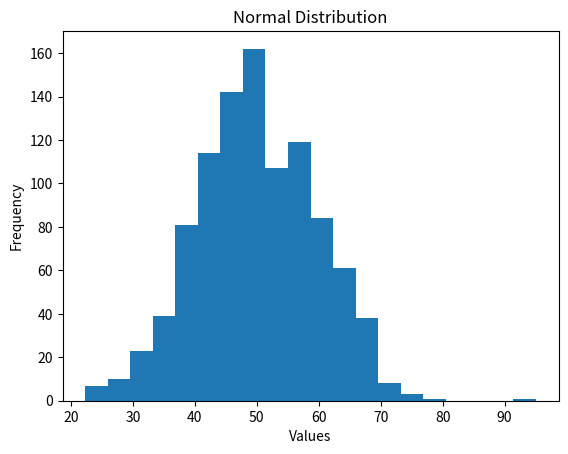

The script that saved this image:
#!/usr/bin/env python
# coding: utf-8

# # What is Statistics?
# 
# ### Definition
# 
# Statistics is the process of collecting, organizing, analyzing, and interpreting data.
# 
# ### Why It Is Used
# 
# Statistics helps us understand data, find patterns, compare values, and make better decisions based on data.
# 
# ### Real-World Example
# 
# A college can collect students' marks and calculate the average mark to understand the overall performance.
# 
# ### AI/ML Example
# 
# In AI/ML, statistics helps us understand a dataset before building a machine learning model.
# 
# For example, we can calculate the average age of customers and identify unusual values in the dataset.
# 
# ### Numerical Example
# 
# Suppose the marks of 5 students are:
# 
# 60, 70, 80, 90, 100
# 
# Average:
# 
# (60 + 70 + 80 + 90 + 100) / 5 = 80
# 
# So, the average mark is 80.

# In[1]:


# Student marks
marks = [60, 70, 80, 90, 100]

# Calculate total
total = sum(marks)

# Calculate number of students
count = len(marks)

# Calculate average
average = total / count

print("Total Marks:", total)
print("Number of Students:", count)
print("Average Marks:", average)


# # Importance of Statistics in AI/ML
# 
# ### Definition
# 
# Statistics is important in AI/ML because it helps us understand data, find patterns, handle uncertainty, and make better predictions.
# 
# ### Why It Is Important
# 
# Statistics is used in AI/ML for:
# 
# - Understanding the dataset
# - Finding the average and spread of data
# - Detecting unusual values
# - Handling missing data
# - Finding relationships between features
# - Evaluating machine learning models
# - Making predictions based on data
# 
# ### Real-World Example
# 
# Suppose a company has customer data containing age, salary, and purchase amount.
# 
# Using statistics, we can find the average salary, understand customer spending, and identify unusual values.
# 
# ### AI/ML Example
# 
# Before training a machine learning model, we need to understand the dataset.
# 
# For example, statistics can help us find the average age of customers and check how the ages are distributed.
# 
# Statistics helps us understand the data before giving it to the ML model.

# In[2]:


# Customer ages
ages = [20, 25, 30, 35, 40]

# Calculate average age
average_age = sum(ages) / len(ages)

print("Customer Ages:", ages)
print("Average Age:", average_age)


# ### Program Explanation
# 
# `ages` contains the customer age data.
# 
# `sum()` calculates the total of all ages.
# 
# `len()` finds the number of customers.
# 
# We divide the total by the number of customers to find the average age.
# 
# This shows how statistics can help us understand data before using it in AI/ML.

# # Statistics vs Machine Learning
# 
# ### Definition of Statistics
# 
# Statistics is mainly used to collect, organize, analyze, and interpret data.
# 
# ### Definition of Machine Learning
# 
# Machine Learning is a method where computers learn patterns from data and use those patterns to make predictions or decisions.
# 
# ### Difference
# 
# Statistics mainly focuses on understanding and analyzing data.
# 
# Machine Learning mainly focuses on learning patterns from data and making predictions.
# 
# ### Simple Example
# 
# Suppose we have student marks:
# 
# 60, 70, 80, 90, 100
# 
# Using Statistics:
# 
# We can calculate the average mark.
# 
# Using Machine Learning:
# 
# We can use previous student data to predict the marks of a new student.
# 
# ### AI/ML Example
# 
# A company has customer data.
# 
# Statistics can help us understand the customer's age, salary, and spending habits.
# 
# Machine Learning can use this data to predict whether a customer will buy a product or not.

# In[3]:


# Student marks
marks = [60, 70, 80, 90, 100]

# Statistics: calculate average
average = sum(marks) / len(marks)

print("Average Marks:", average)

# Simple prediction example
new_student_mark = 85

if new_student_mark >= average:
    print("Prediction: Student may perform above average")
else:
    print("Prediction: Student may perform below average")


# ### Program Explanation
# 
# First, we calculate the average of the existing student marks.
# 
# Then, we compare a new student's mark with the average.
# 
# If the new mark is greater than or equal to the average, the program predicts that the student may perform above average.
# 
# This is only a simple example to understand the difference between statistical analysis and prediction.

# # Population and Sample
# 
# ### Definition
# 
# Population is the complete group of people, objects, or data that we want to study.
# 
# Sample is a smaller group selected from the population for the study.
# 
# ### Explanation
# 
# For example, a college has 1,000 students.
# 
# - 1,000 students → Population
# - 100 selected students → Sample
# 
# A sample is used when collecting data from the entire population is difficult or time-consuming.

# In[4]:


population = 1000
sample = 100

print("Total Population:", population)
print("Sample:", sample)


# # Parameter and Statistic
# 
# ### Definition
# 
# A parameter is a numerical value that describes the entire population.
# 
# A statistic is a numerical value that describes a sample taken from the population.
# 
# ### Explanation
# 
# For example, a college has 1,000 students.
# 
# If we calculate the average age of all 1,000 students, it is called a parameter because it represents the entire population.
# 
# If we select 100 students and calculate their average age, it is called a statistic because it represents only the sample.
# 
# ### Example
# 
# - Average age of all 1,000 students → Parameter
# - Average age of 100 selected students → Statistic
# 
# ### Why It Is Used
# 
# Parameter and statistic help us understand the difference between the whole population and a sample.
# 
# In statistics, we often use a sample statistic to understand or estimate information about the population.

# In[5]:


population_ages = [20, 21, 22, 20, 23, 21, 22, 24, 20, 21]
sample_ages = [20, 21, 22, 20, 23]

population_mean = sum(population_ages) / len(population_ages)
sample_mean = sum(sample_ages) / len(sample_ages)

print("Population Mean:", population_mean)
print("Sample Mean:", sample_mean)


# # Measures of Central Tendency
# 
# ### Definition
# 
# Measures of Central Tendency are statistical methods used to find the central or typical value in a dataset.
# 
# The three main measures of central tendency are:
# 
# - Mean
# - Median
# - Mode
# 
# ### Explanation
# 
# Suppose we have the following marks:
# 
# 10, 20, 30, 40, 50
# 
# We can use Mean, Median, or Mode to understand the central value of the data.
# 
# Mean finds the average value.
# 
# Median finds the middle value after arranging the data.
# 
# Mode finds the value that appears most often.
# 
# ### Why It Is Used
# 
# Measures of Central Tendency help us understand a large amount of data using a single representative value.

# In[6]:


marks = [10, 20, 30, 40, 50]

mean = sum(marks) / len(marks)

print("Mean:", mean)


# # Mean
# 
# ### Definition
# 
# Mean is the average value of a set of numbers.
# 
# ### Explanation
# 
# To find the mean, we add all the values and divide the total by the number of values.
# 
# For example, if the marks are:
# 
# 10, 20, 30, 40, 50
# 
# First, add all the marks:
# 
# 10 + 20 + 30 + 40 + 50 = 150
# 
# There are 5 values.
# 
# Mean = 150 / 5 = 30
# 
# So, the mean is 30.
# 
# ### Why It Is Used
# 
# Mean is used to find the average value of a dataset. It helps us understand the overall or typical value of the data.

# # Median
# 
# ### Definition
# 
# Median is the middle value of a dataset when the values are arranged in ascending or descending order.
# 
# ### Explanation
# 
# First, arrange the values in order.
# 
# For example:
# 
# 10, 20, 30, 40, 50
# 
# Here, 30 is the middle value.
# 
# So, the median is 30.
# 
# If the dataset has an even number of values, we take the two middle values and calculate their average.
# 
# For example:
# 
# 10, 20, 30, 40
# 
# The two middle values are 20 and 30.
# 
# Median = (20 + 30) / 2 = 25
# 
# ### Why It Is Used
# 
# Median is used to find the middle value of a dataset. It is especially useful when the data contains very high or very low values.

# In[8]:


marks = [10, 20, 30, 40, 50]

marks.sort()

n = len(marks)

if n % 2 == 1:
    median = marks[n // 2]
else:
    median = (marks[n // 2 - 1] + marks[n // 2]) / 2

print("Median:", median)


# # Mode
# 
# ### Definition
# 
# Mode is the value that appears most frequently in a dataset.
# 
# ### Explanation
# 
# For example, consider the following marks:
# 
# 10, 20, 20, 30, 40
# 
# Here, 20 appears two times, while the other values appear only once.
# 
# So, the mode is 20.
# 
# Mode can be used with numbers as well as categorical data such as colors, names, or departments.
# 
# ### Why It Is Used
# 
# Mode is used to find the most frequently occurring value in a dataset.
# 
# It helps us identify the most common value or category.

# In[9]:


marks = [10, 20, 20, 30, 40]

mode = max(set(marks), key=marks.count)

print("Mode:", mode)


# # Range
# 
# ### Definition
# 
# Range is the difference between the highest value and the lowest value in a dataset.
# 
# ### Explanation
# 
# To find the range, we first identify the highest and lowest values.
# 
# For example, consider the following marks:
# 
# 10, 20, 30, 40, 50
# 
# Highest value = 50
# 
# Lowest value = 10
# 
# Range = Highest value - Lowest value
# 
# Range = 50 - 10
# 
# Range = 40
# 
# So, the range is 40.
# 
# ### Why It Is Used
# 
# Range is used to understand how spread out the data is.
# 
# A larger range means the values are more spread out, while a smaller range means the values are closer together.

# In[10]:


marks = [10, 20, 30, 40, 50]

highest = max(marks)
lowest = min(marks)

range_value = highest - lowest

print("Highest Value:", highest)
print("Lowest Value:", lowest)
print("Range:", range_value)


# # Variance
# 
# ### Definition
# 
# Variance is a statistical measure that shows how much the values in a dataset differ from the mean.
# 
# ### Explanation
# 
# Variance tells us how spread out the data values are from the average value.
# 
# For example, consider the values:
# 
# 10, 20, 30
# 
# First, we find the mean:
# 
# Mean = (10 + 20 + 30) / 3
# 
# Mean = 20
# 
# Now, we find how much each value differs from the mean:
# 
# - 10 is 10 away from the mean
# - 20 is 0 away from the mean
# - 30 is 10 away from the mean
# 
# We square these differences and find their average.
# 
# Variance = 100 + 0 + 100 / 3
# 
# Variance = 66.67
# 
# ### Why It Is Used
# 
# Variance is used to understand how much the data values are spread out from the mean.
# 
# A small variance means the values are closer to the mean.
# 
# A large variance means the values are more spread out.

# In[11]:


data = [10, 20, 30]

mean = sum(data) / len(data)

squared_differences = [(x - mean) ** 2 for x in data]

variance = sum(squared_differences) / len(data)

print("Mean:", mean)
print("Variance:", variance)


# # Standard Deviation
# 
# ### Definition
# 
# Standard deviation is a statistical measure that shows how much the values in a dataset are spread out from the mean.
# 
# ### Explanation
# 
# Standard deviation is calculated by taking the square root of the variance.
# 
# For example, consider the values:
# 
# 10, 20, 30
# 
# The mean is 20.
# 
# The variance is 66.67.
# 
# Standard Deviation = √66.67
# 
# Standard Deviation ≈ 8.16
# 
# A small standard deviation means the values are closer to the mean.
# 
# A large standard deviation means the values are more spread out from the mean.
# 
# ### Why It Is Used
# 
# Standard deviation is used to understand the amount of variation or spread in a dataset.
# 
# It is commonly used in statistics and data analysis.

# In[12]:


import math

data = [10, 20, 30]

mean = sum(data) / len(data)

squared_differences = [(x - mean) ** 2 for x in data]

variance = sum(squared_differences) / len(data)

standard_deviation = math.sqrt(variance)

print("Mean:", mean)
print("Variance:", variance)
print("Standard Deviation:", standard_deviation)


# # Probability
# 
# ### Definition
# 
# Probability is the measure of how likely an event is to happen.
# 
# The value of probability is always between 0 and 1.
# 
# - 0 → The event is impossible.
# - 1 → The event is certain.
# - Between 0 and 1 → The event has a chance of happening.
# 
# ### Explanation
# 
# For example, when we toss a coin, there are two possible outcomes:
# 
# - Head
# - Tail
# 
# There is one favorable outcome for getting a Head and two total possible outcomes.
# 
# Probability of getting Head:
# 
# Probability = Favorable Outcomes / Total Outcomes
# 
# Probability = 1 / 2
# 
# Probability = 0.5
# 
# So, the probability of getting a Head is 0.5 or 50%.
# 
# ### Why It Is Used
# 
# Probability is used to measure the chance of an event happening.
# 
# It is commonly used in data analysis, statistics, machine learning, and decision-making.

# In[14]:


favorable_outcomes = 1
total_outcomes = 2

probability = favorable_outcomes / total_outcomes

print("Probability of getting Head:", probability)


# # Types of Probability
# 
# ### Definition
# 
# There are different ways to calculate probability depending on the situation.
# 
# The main types of probability are:
# 
# - Classical Probability
# - Experimental Probability
# - Subjective Probability
# 
# ### Explanation
# 
# #### 1. Classical Probability
# 
# Classical probability is calculated when all possible outcomes are known and equally likely.
# 
# Example:
# 
# When we toss a fair coin, there are two possible outcomes: Head and Tail.
# 
# Probability of getting Head = 1 / 2 = 0.5
# 
# #### 2. Experimental Probability
# 
# Experimental probability is calculated using the results obtained from an actual experiment.
# 
# Example:
# 
# If a coin is tossed 10 times and Head appears 6 times:
# 
# Experimental Probability = 6 / 10 = 0.6
# 
# #### 3. Subjective Probability
# 
# Subjective probability is based on personal judgment, experience, or belief.
# 
# Example:
# 
# A person may believe that there is a high chance of rain based on the weather conditions.
# 
# ### Why It Is Used
# 
# Different types of probability help us calculate or estimate the chance of an event based on known outcomes, actual results, or personal judgment.

# In[15]:


# Classical Probability

favorable_outcomes = 1
total_outcomes = 2

classical_probability = favorable_outcomes / total_outcomes

# Experimental Probability

heads = 6
total_tosses = 10

experimental_probability = heads / total_tosses

print("Classical Probability:", classical_probability)
print("Experimental Probability:", experimental_probability)


# # Random Variable
# 
# ### Definition
# 
# A random variable is a variable that represents the possible numerical outcomes of a random experiment.
# 
# ### Explanation
# 
# A random experiment is an experiment where the result is not known in advance.
# 
# For example, when we toss a coin, the possible outcomes are:
# 
# - Head
# - Tail
# 
# We can assign numerical values to these outcomes.
# 
# For example:
# 
# - Head = 1
# - Tail = 0
# 
# Here, the random variable represents the outcome of the coin toss.
# 
# Another example is rolling a dice.
# 
# The possible values of the random variable are:
# 
# 1, 2, 3, 4, 5, 6
# 
# We do not know which number will appear before rolling the dice, so it is a random variable.
# 
# ### Why It Is Used
# 
# Random variables are used to represent uncertain outcomes using numbers.
# 
# They are commonly used in probability, statistics, and machine learning.

# In[16]:


import random

coin = random.choice(["Head", "Tail"])

if coin == "Head":
    random_variable = 1
else:
    random_variable = 0

print("Coin Result:", coin)
print("Random Variable:", random_variable)


# # Discrete and Continuous Random Variables
# 
# ### Definition
# 
# Random variables are mainly divided into two types:
# 
# 1. Discrete Random Variable
# 2. Continuous Random Variable
# 
# ### Explanation
# 
# ### 1. Discrete Random Variable
# 
# A discrete random variable can take specific and countable values.
# 
# For example, when rolling a dice, the possible values are:
# 
# 1, 2, 3, 4, 5, 6
# 
# We can count these values, so the dice result is a discrete random variable.
# 
# Other examples:
# 
# - Number of students in a class
# - Number of cars in a parking area
# - Number of goals in a match
# 
# ### 2. Continuous Random Variable
# 
# A continuous random variable can take any value within a range.
# 
# For example, a person's height can be:
# 
# 160.5 cm, 160.55 cm, 160.555 cm, etc.
# 
# Height can have many possible decimal values, so it is a continuous random variable.
# 
# Other examples:
# 
# - Weight
# - Temperature
# - Time
# - Distance
# 
# ### Why It Is Used
# 
# The difference between discrete and continuous random variables helps us understand whether data can be counted as separate values or measured over a range.

# In[17]:


# Discrete Random Variable

number_of_students = 30

# Continuous Random Variable

height = 165.5

print("Number of Students:", number_of_students)
print("Height:", height)


# # Probability Distribution
# 
# ### Definition
# 
# Probability Distribution shows all the possible values of a random variable and the probability of each value.
# 
# ### Explanation
# 
# For example, when we roll a fair dice, the possible outcomes are:
# 
# 1, 2, 3, 4, 5, 6
# 
# Each number has the same probability.
# 
# Probability = 1 / 6 = 0.1667
# 
# The total probability of all possible outcomes is always 1.
# 
# ### Why It Is Used
# 
# Probability Distribution is used to understand how likely each possible outcome is.
# 
# It is useful in statistics, data analysis, and machine learning.

# In[18]:


outcomes = [1, 2, 3, 4, 5, 6]

probability = 1 / 6

for outcome in outcomes:
    print("Outcome:", outcome, "Probability:", probability)


# # Normal Distribution
# 
# ### Definition
# 
# Normal Distribution is a type of probability distribution where most of the data values are close to the average value.
# 
# It is also called a bell-shaped distribution because its graph looks like a bell.
# 
# ### Explanation
# 
# In a normal distribution, most values are found near the mean.
# 
# The values become less common as we move away from the mean.
# 
# For example, the heights of students in a class may follow a normal distribution, where most students have heights close to the average height.
# 
# ### Why It Is Used
# 
# Normal Distribution is used to understand how data is spread around the mean.
# 
# It is commonly used in statistics, data analysis, and machine learning.

# In[20]:


get_ipython().system('pip install numpy matplotlib')


# In[21]:


import numpy as np
import matplotlib.pyplot as plt

data = np.random.normal(50, 10, 1000)

plt.hist(data, bins=20)
plt.xlabel("Values")
plt.ylabel("Frequency")
plt.title("Normal Distribution")
plt.show()


# In[ ]:
